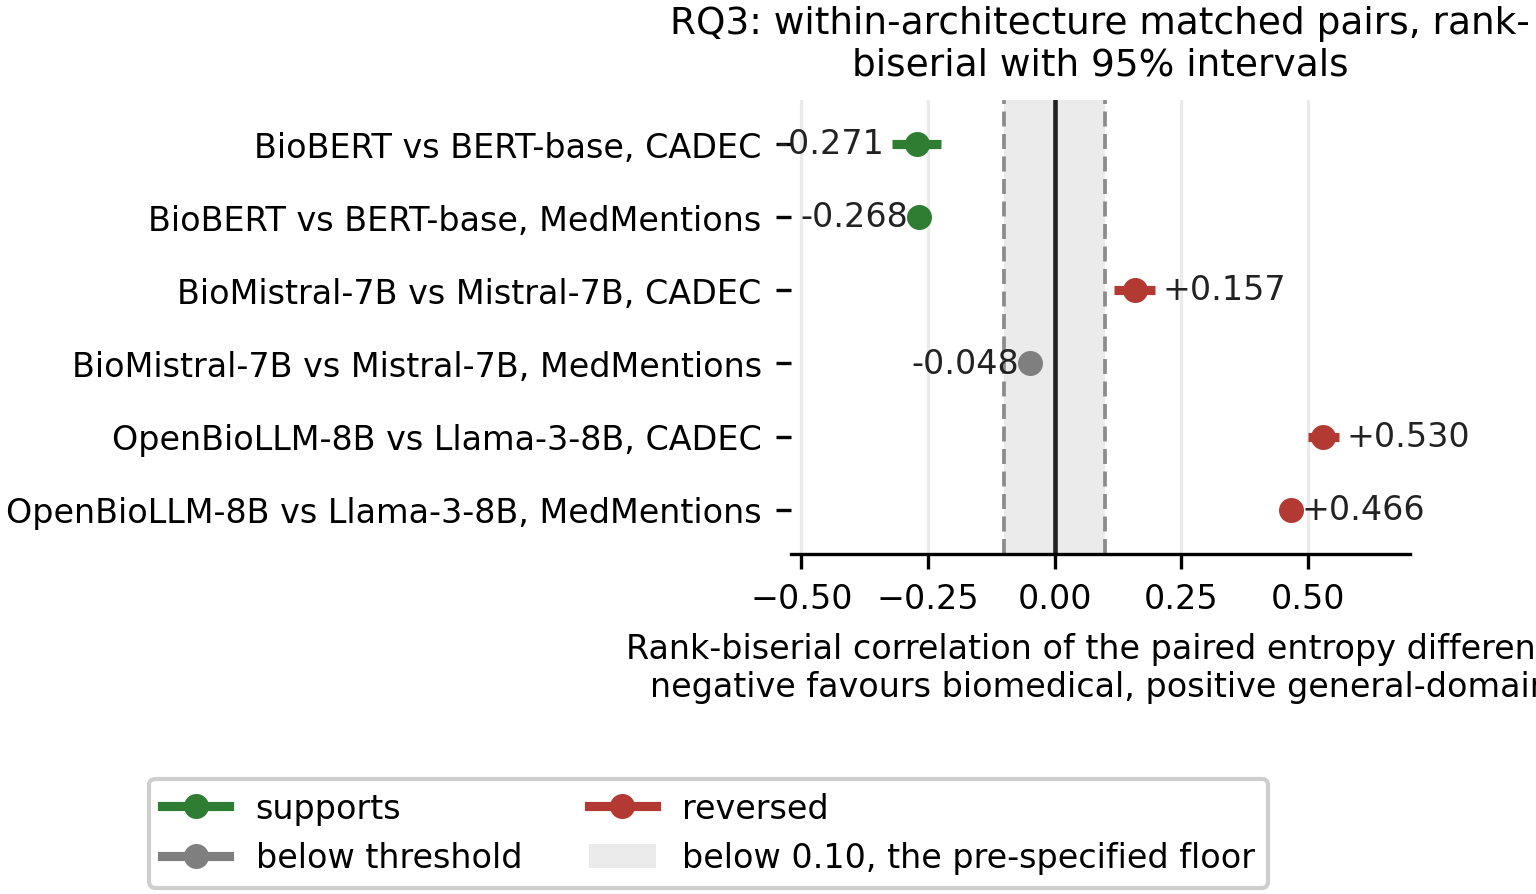

The file beside this chart, header and first rows:
pair, corpus, rb, lo, hi, n, outcome, src
pair1_biobert_vs_bertbase, CADEC, -0.2709, -0.3208, -0.2237, 4712, supports, rq3_matched_pair_statistics_cadec.csv
pair1_biobert_vs_bertbase, MedMentions, -0.2683, -0.2751, -0.2611, 127598, supports, rq3_matched_pair_statistics_medmentions.…
pair2_biomistral_vs_mistral, CADEC, 0.1575, 0.1161, 0.1978, 4711, reversed, rq3_matched_pair_statistics_cadec.csv
pair2_biomistral_vs_mistral, MedMentions, -0.0479, -0.05605, -0.04007, 127208, below threshold, rq3_matched_pair_statistics_medmentions.…
pair3_openbiollm_vs_llama3, CADEC, 0.5299, 0.4993, 0.5606, 4712, reversed, rq3_matched_pair_statistics_cadec.csv
pair3_openbiollm_vs_llama3, MedMentions, 0.466, 0.46, 0.4724, 127187, reversed, rq3_matched_pair_statistics_medmentions.…
